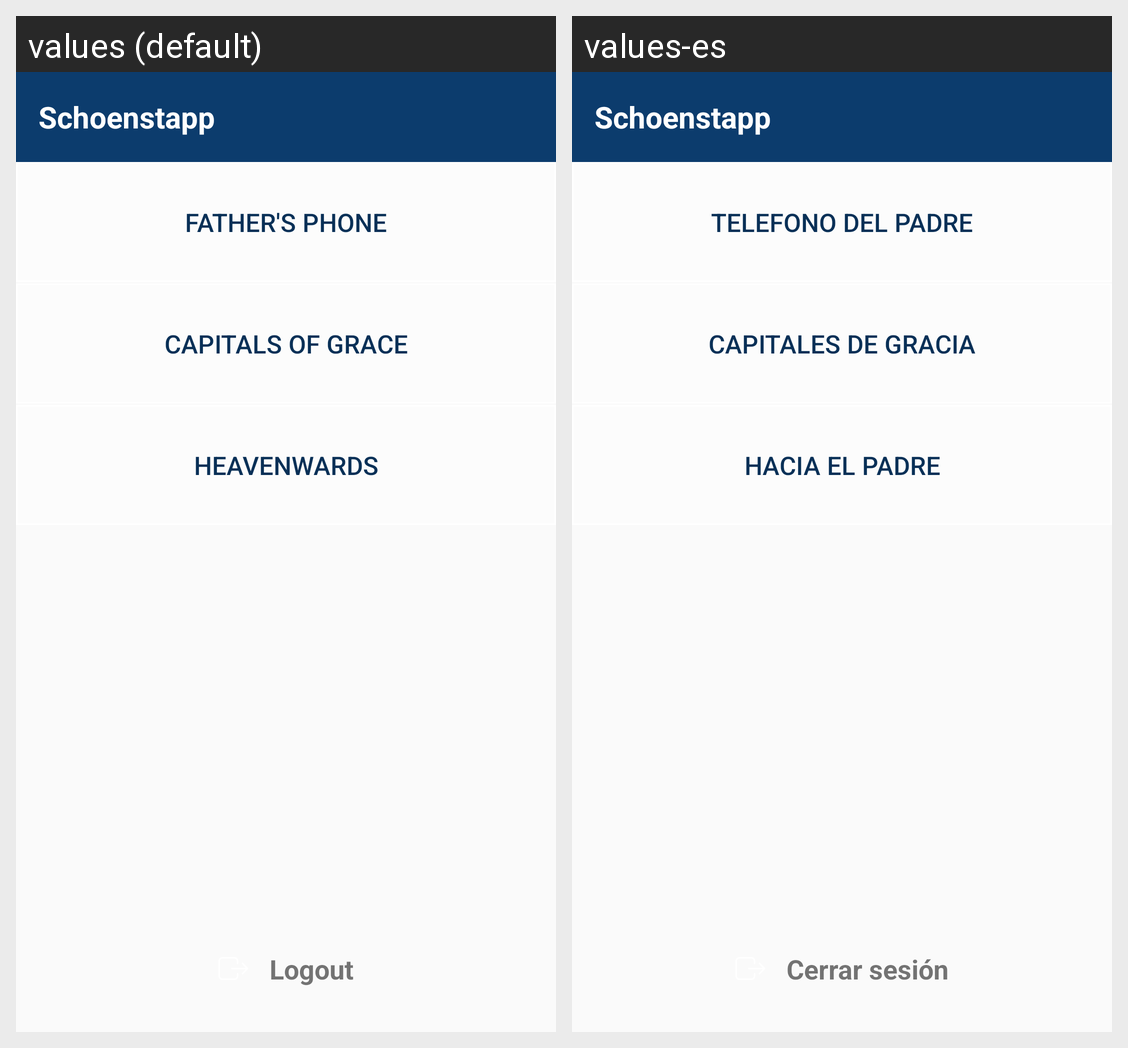

The same Android screen rendered under two of its app's locales, left to right. List the strings drawn on it with the default value and each locale's translation.
Android screen res/layout/activity_main.xml rendered under 2 locales, left to right: values (default), values-es. Device: Nexus 5 (rendered at 1080×1920; each locale shown at half size, 540×960, under a caption strip naming it); theme AppTheme.
Strings drawn on this screen, with the default value and each locale's value (text and hints the layout hard-codes, and strings that could not be matched under every locale, appear in the picture but are not listed):

fathers_phone_text
  values: Father's Phone
  values-es: Telefono del padre

capitals_text
  values: Capitals of Grace
  values-es: Capitales de gracia

heavenwards_text
  values: Heavenwards
  values-es: Hacia el Padre

logout_text
  values: Logout
  values-es: Cerrar sesión

app_name
  values: Schoenstapp
  values-es: Schoenstapp
